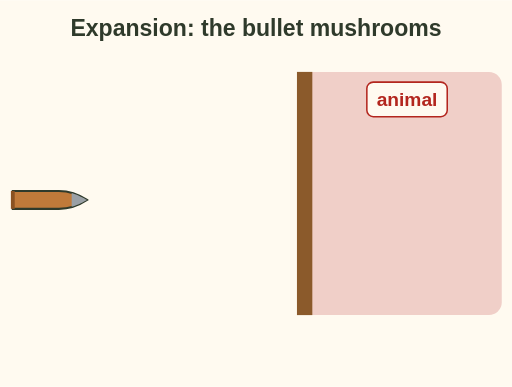
t = 0.00 s
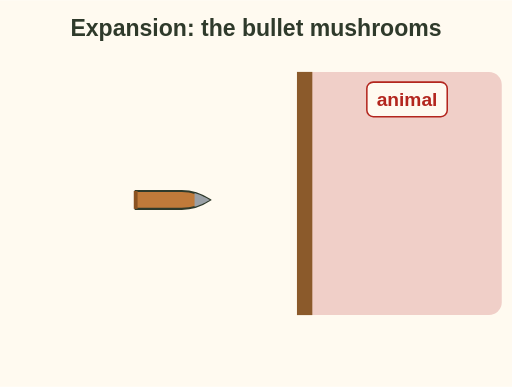
t = 0.80 s
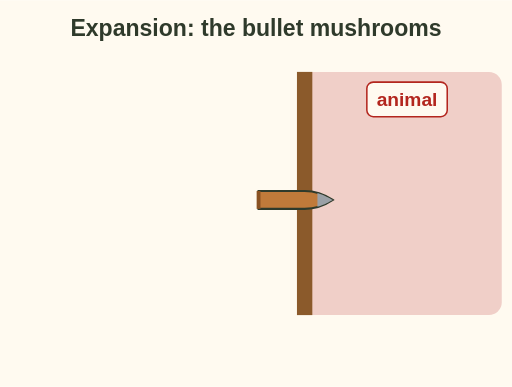
t = 1.60 s
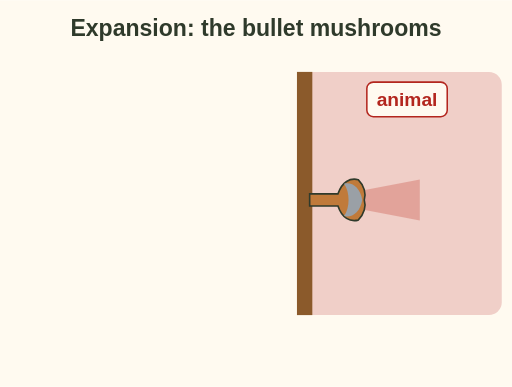
t = 2.45 s
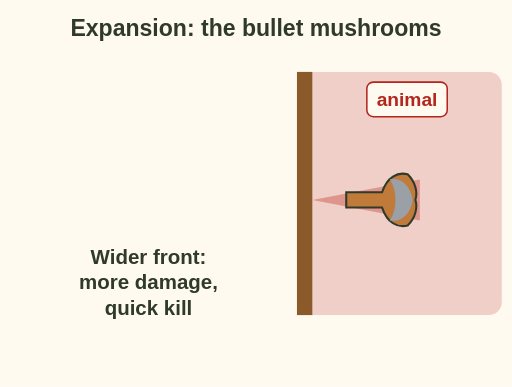
t = 3.40 s
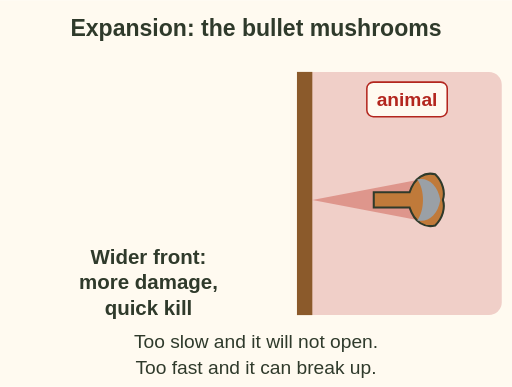
t = 4.00 s

The animated SVG that drew these frames (rendered in a browser with its animation timeline set to each time). Animation: 7 SMIL elements (animate=1,animateTransform=2,set=4); one cycle of 4.00 s.

<svg xmlns="http://www.w3.org/2000/svg" viewBox="0 0 400 302" font-family="sans-serif" role="img" aria-label="Animation: a hunting bullet flies into an animal and its soft nose flattens and widens like a mushroom. The wider front does more damage for a quick kill. Too slow and a bullet may not open; too fast and a soft one can break up.">
<rect width="400" height="302" fill="#fffaf0"/>
<text x="200" y="28" font-size="18" font-weight="bold" fill="#2f3a2b" text-anchor="middle">Expansion: the bullet mushrooms</text>
<rect x="232" y="56" width="160" height="190" rx="10" fill="#f0cfc8"/><rect x="232" y="56" width="12" height="190" fill="#8b5a2b"/>
<rect x="286.6" y="64.0" width="62.8" height="27.0" rx="5" fill="#fffaf0" stroke="#b3261e" stroke-width="1.2"/>
<text x="318" y="83" font-size="15" font-weight="bold" fill="#b3261e" text-anchor="middle">animal</text>
<g opacity="0"><animate attributeName="opacity" values="0;1" begin="2s" dur="0.6s" fill="freeze"/><path d="M244 156 L328 140 L328 172z" fill="#c0392b" opacity=".38"/></g>
<g><animateTransform attributeName="transform" type="translate" values="40 156;232 156;318 156" keyTimes="0;0.4;1" dur="4s" fill="freeze"/><g><set attributeName="display" to="none" begin="1.8s" fill="freeze"/><path d="M-30 -7 H6 C14 -7 22 -4 28 0 C22 4 14 7 6 7 H-30z" fill="#c07a3a" stroke="#2f3a2b" stroke-width="1.6"/><path d="M16 -5.4 C22 -3.4 25 -1.6 28 0 C25 1.6 22 3.4 16 5.4z" fill="#9aa0a6"/><path d="M-30 -7 V7" stroke="#8a5222" stroke-width="3"/></g><g display="none"><set attributeName="display" to="inline" begin="1.8s" fill="freeze"/><g><animateTransform attributeName="transform" type="scale" values="0.4 0.4;1 1" begin="1.8s" dur="1s" fill="freeze"/><path d="M-26 -6 H2 C6 -18 14 -22 22 -20 C28 -14 30 -6 28 0 C30 6 28 14 22 20 C14 22 6 18 2 6 H-26z" fill="#c07a3a" stroke="#2f3a2b" stroke-width="1.6"/><path d="M8 -16 C16 -18 24 -12 26 0 C24 12 16 18 8 16 C14 8 14 -8 8 -16z" fill="#9aa0a6"/></g></g></g>
<g display="none"><set attributeName="display" to="inline" begin="3.4s" fill="freeze"/><text x="116" y="206" font-size="16" font-weight="bold" fill="#2f3a2b" text-anchor="middle">Wider front:</text><text x="116" y="226" font-size="16" font-weight="bold" fill="#2f3a2b" text-anchor="middle">more damage,</text><text x="116" y="246" font-size="16" font-weight="bold" fill="#2f3a2b" text-anchor="middle">quick kill</text></g>
<g display="none"><set attributeName="display" to="inline" begin="3.8s" fill="freeze"/><text x="200" y="272" font-size="15" fill="#2f3a2b" text-anchor="middle">Too slow and it will not open.</text><text x="200" y="292" font-size="15" fill="#2f3a2b" text-anchor="middle">Too fast and it can break up.</text></g>
</svg>
